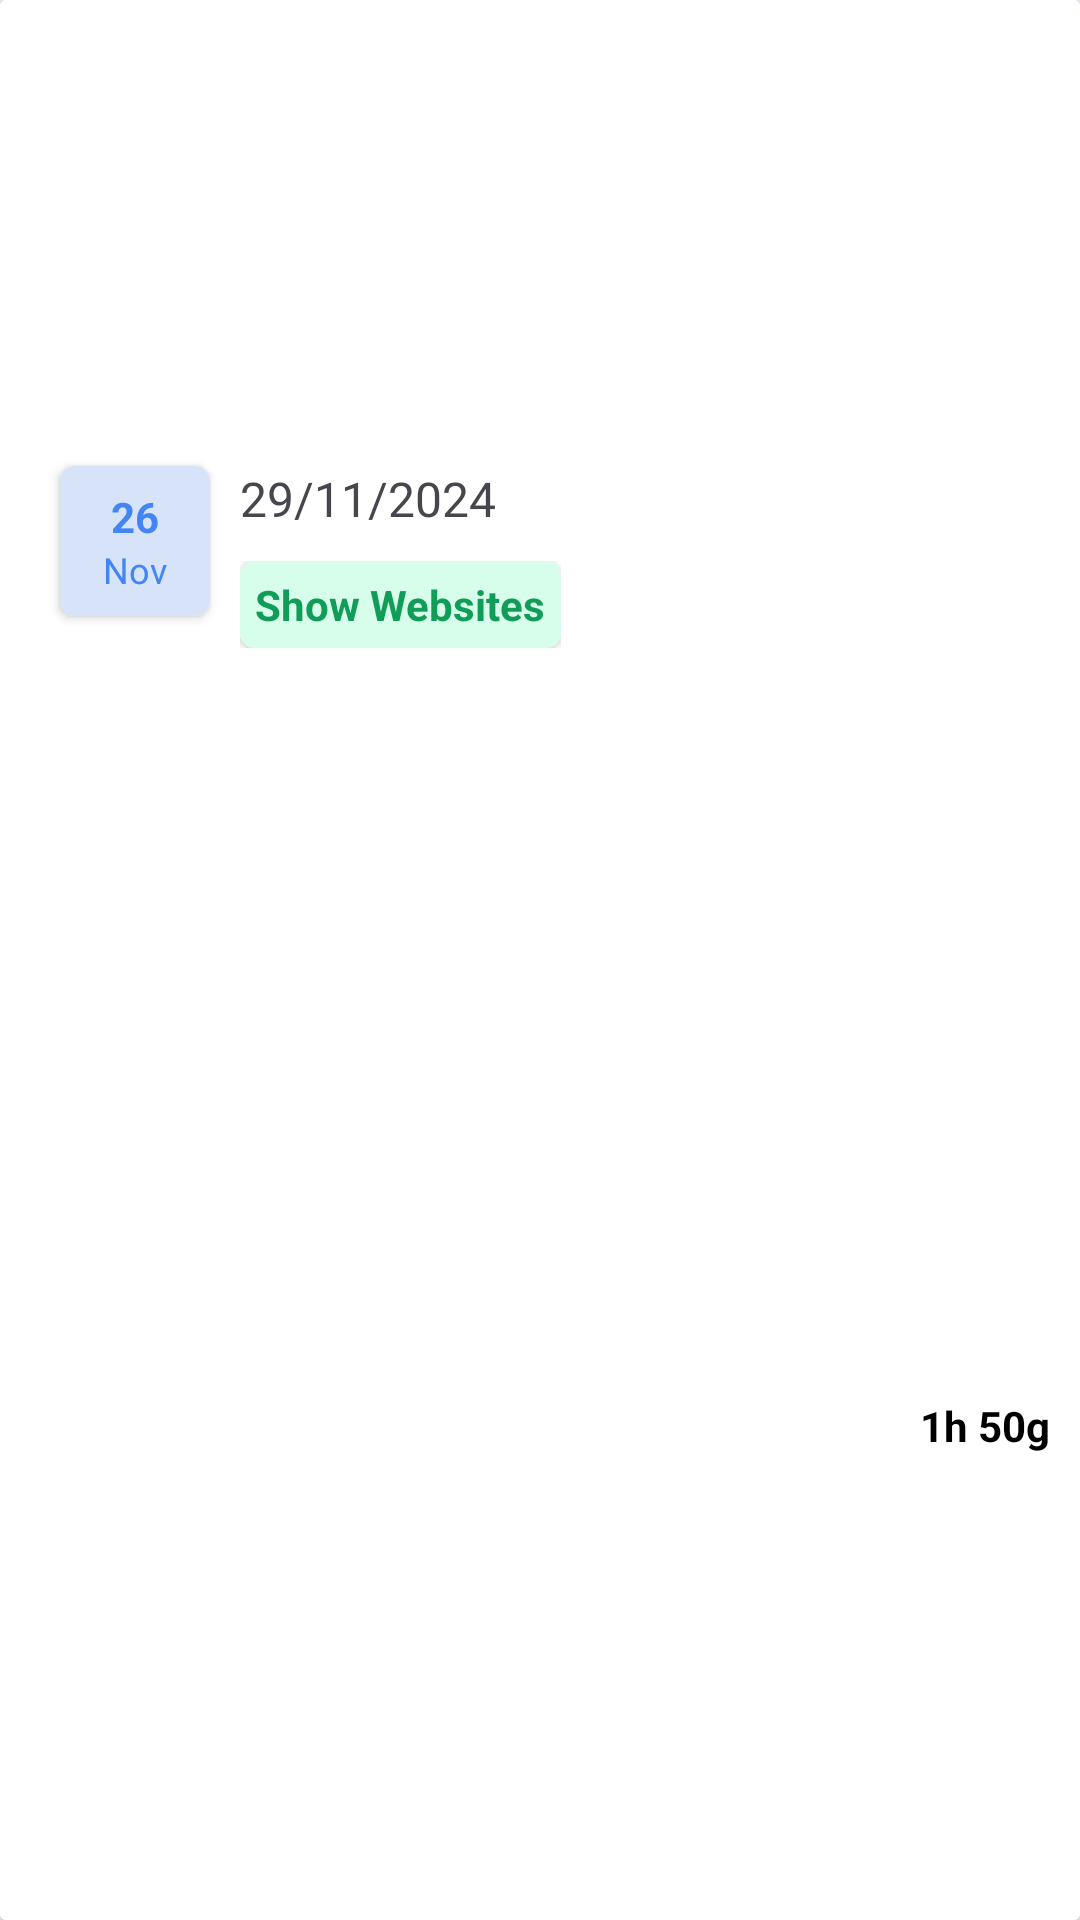

This screen was rendered from an Android layout file. Write that file and the resources it references.
<!-- AndroidManifest.xml: application theme Theme.KontestBuddy -->
<!-- res/layout/daily_coding_timespent_layout.xml -->
<?xml version="1.0" encoding="utf-8"?>
<androidx.cardview.widget.CardView xmlns:android="http://schemas.android.com/apk/res/android"
    android:layout_width="match_parent"
    android:layout_height="80dp"
    xmlns:app="http://schemas.android.com/apk/res-auto"
    android:layout_marginStart="15dp"
    android:layout_marginTop="5dp"
    android:layout_marginEnd="15dp">



<RelativeLayout
    android:layout_width="match_parent"
    android:layout_height="match_parent"
    android:gravity="center_vertical"
    android:background="@color/white"
    android:orientation="horizontal">



    <androidx.cardview.widget.CardView
        android:layout_width="50dp"
        android:layout_height="50dp"
        android:layout_marginStart="20dp"
        app:cardCornerRadius="5dp">


        <LinearLayout
            android:layout_width="match_parent"
            android:layout_height="match_parent"
            android:gravity="center"
            android:background="#D6E3F8"
            android:orientation="vertical">

            <TextView
                android:id="@+id/daily_stat_show_day"
                android:layout_width="wrap_content"
                android:layout_height="wrap_content"
                android:text="26"
                android:textColor="#4285F4"
                android:textStyle="bold"/>

            <TextView
                android:id="@+id/daily_stat_show_month"
                android:layout_width="wrap_content"
                android:layout_height="wrap_content"
                android:textSize="12sp"
                android:textColor="#4285F4"
                android:text="Nov"/>



        </LinearLayout>

    </androidx.cardview.widget.CardView>


    <LinearLayout
        android:layout_width="wrap_content"
        android:layout_height="wrap_content"
        android:layout_marginStart="80dp"
        android:orientation="vertical">


        <TextView
            android:id="@+id/daily_stat_show_date"
            android:layout_width="wrap_content"
            android:layout_height="wrap_content"
            android:text="29/11/2024"
            android:fontFamily="@font/amaranth"
            android:textSize="16sp"/>


        <LinearLayout
            android:layout_width="wrap_content"
            android:layout_height="match_parent"
            android:gravity="center_horizontal"
            android:layout_marginTop="10dp"
            android:orientation="horizontal">


            <androidx.cardview.widget.CardView
                android:layout_width="wrap_content"
                android:layout_height="wrap_content"
                app:cardCornerRadius="5dp">

                <RelativeLayout
                    android:id="@+id/daily_stat_show_show_more"
                    android:layout_width="match_parent"
                    android:layout_height="match_parent"
                    android:background="#D7FDEB">


                    <TextView
                        android:layout_width="wrap_content"
                        android:layout_height="wrap_content"
                        android:layout_marginStart="5dp"
                        android:layout_marginTop="5dp"
                        android:layout_marginEnd="5dp"
                        android:layout_marginBottom="5dp"
                        android:text="Show Websites"
                        android:textColor="#0F9D58"
                        android:textStyle="bold" />

                </RelativeLayout>




            </androidx.cardview.widget.CardView>




        </LinearLayout>



    </LinearLayout>

    <TextView
        android:id="@+id/daily_stat_show_time_spent"
        android:layout_width="wrap_content"
        android:layout_height="wrap_content"
        android:layout_alignParentEnd="true"
        android:layout_centerVertical="true"
        android:layout_marginEnd="10dp"
        android:textColor="@color/black"
        android:textStyle="bold"
        android:text="1h 50g" />


</RelativeLayout>






</androidx.cardview.widget.CardView>
<!-- resources referenced by this layout -->
<resources>
  <style name="Theme.KontestBuddy" parent="Base.Theme.KontestBuddy" />
  <style name="Base.Theme.KontestBuddy" parent="Theme.Material3.DayNight.NoActionBar">
          
          
          <item name="colorPrimaryDark">#D5D5D5</item>
      </style>
  <!-- not gathered from this repository: default colours our renderer supplied (Android Studio template values) -->
  <color name="black">#FF000000</color>
  <color name="white">#FFFFFFFF</color>
</resources>
